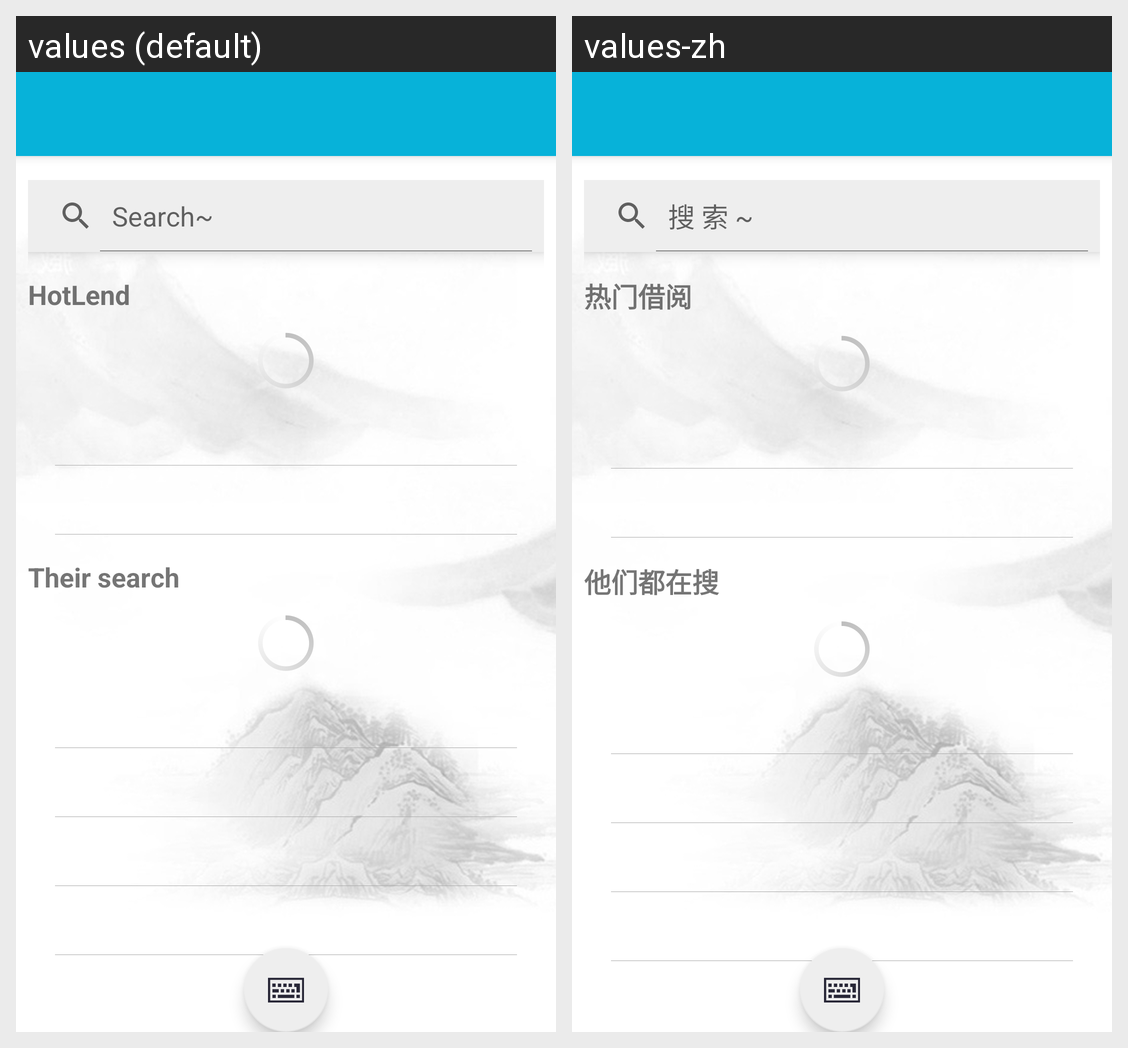

Strings drawn on this Android screen and how each of the app's shown locales translates them:
Android screen res/layout/activity_main.xml rendered under 2 locales, left to right: values (default), values-zh. Device: Nexus 5 (rendered at 1080×1920; each locale shown at half size, 540×960, under a caption strip naming it); theme AppTheme.NoActionBar.
Strings drawn on this screen, with the default value and each locale's value (text and hints the layout hard-codes, and strings that could not be matched under every locale, appear in the picture but are not listed):

query_hint
  values: Search~
  values-zh: 搜 索 ~

cat_hot_lend
  values: HotLend
  values-zh: 热门借阅

cat_their_search
  values: Their search
  values-zh: 他们都在搜
